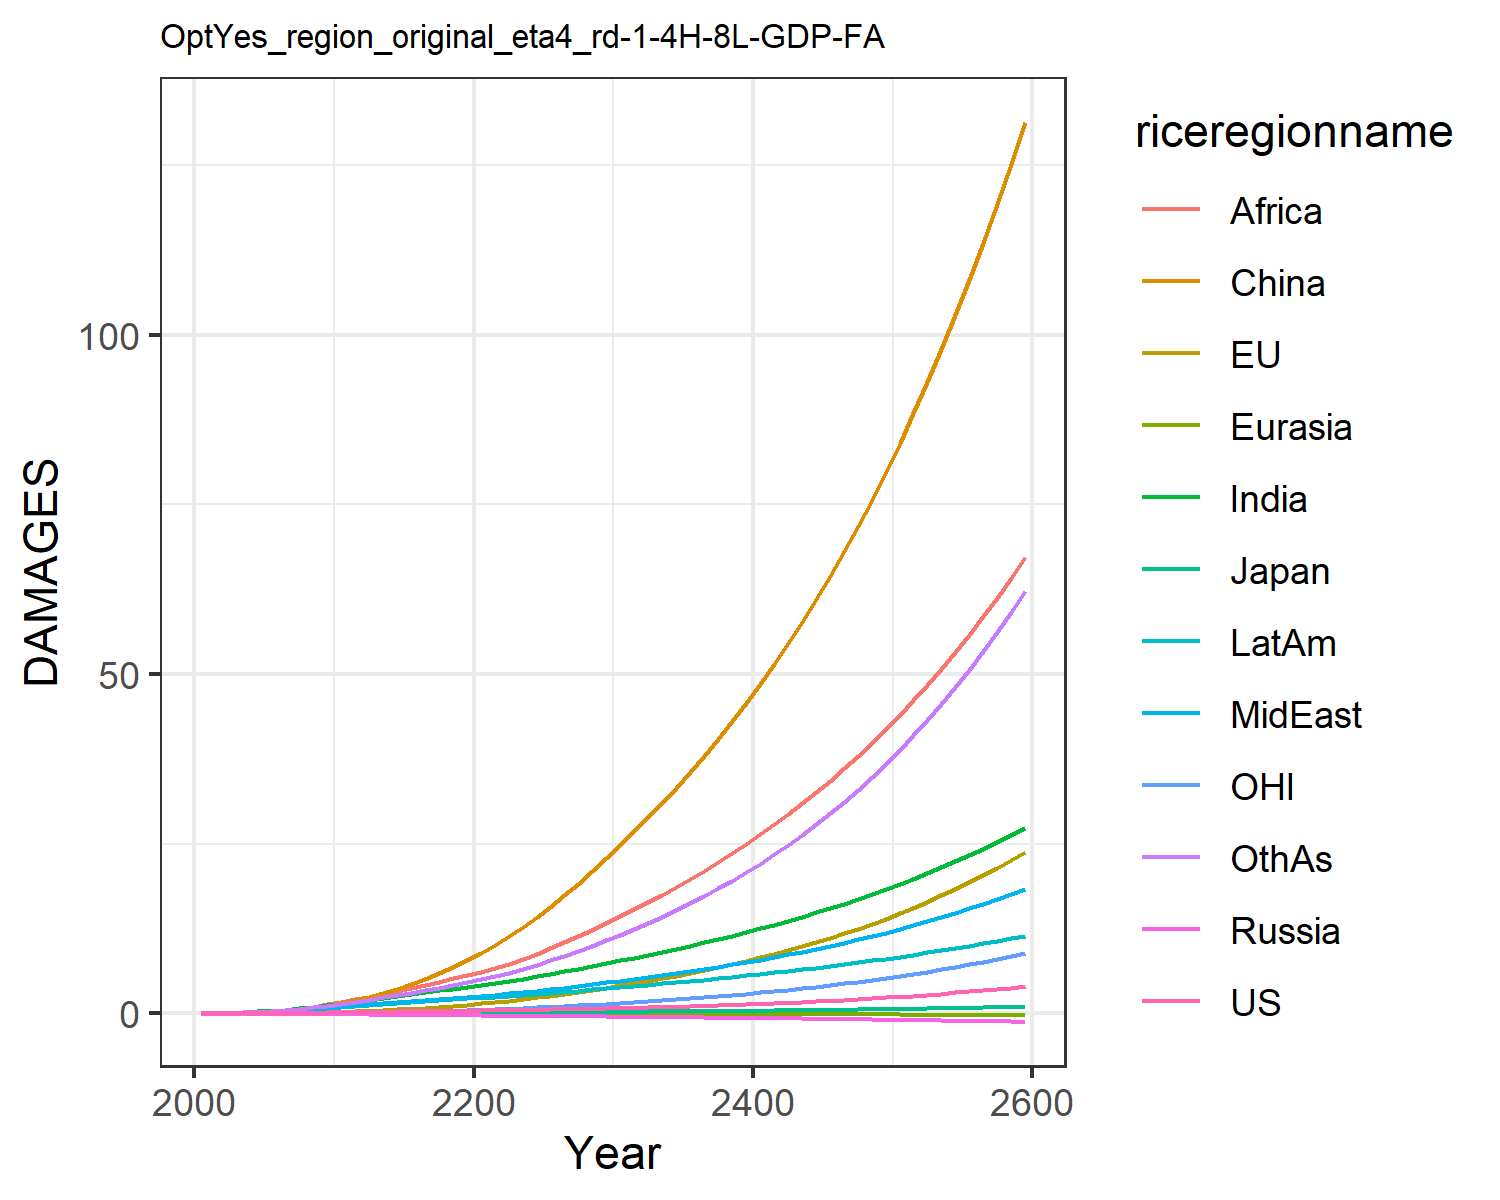

The data file committed next to this chart (first rows):
0.007489828632287781, -0.017586744215375316, 0.007208811494676664, -0.012941089953060723, -0.0015862571290786527, 0.00395249353461779, 0.02779970990191068, 0.024510132965707344, 0.013729996643657434, 0.03857323299399042, -0.00774089296447859, 0.02544471575535427
0.01342, -0.006825, 0.01076, -0.02089, -0.002443, 0.04566, 0.06237, 0.05147, 0.03311, 0.07187, -0.00424, 0.04806
0.02191, -0.005309, 0.0148, -0.0295, -0.003794, 0.09018, 0.1148, 0.09144, 0.06827, 0.1198, -0.004419, 0.09066
0.0327, 0.002533, 0.019, -0.03861, -0.0054, 0.1567, 0.1895, 0.1474, 0.1276, 0.1821, -0.002105, 0.1549
0.04603, 0.01558, 0.02279, -0.04868, -0.007267, 0.2482, 0.2903, 0.2211, 0.2203, 0.2579, 0.002286, 0.2453
0.06166, 0.03446, 0.02751, -0.05971, -0.009338, 0.3663, 0.4134, 0.3091, 0.346, 0.3442, 0.008874, 0.36
0.07951, 0.05935, 0.03313, -0.07148, -0.01161, 0.5172, 0.5592, 0.4131, 0.5063, 0.442, 0.01761, 0.5011
0.1, 0.09079, 0.03904, -0.08355, -0.01404, 0.7043, 0.7333, 0.5384, 0.7173, 0.5531, 0.02866, 0.6764
0.1231, 0.1292, 0.04512, -0.09566, -0.0166, 0.9296, 0.9357, 0.6868, 0.9887, 0.6762, 0.04226, 0.8887
0.1485, 0.1749, 0.05125, -0.1075, -0.01923, 1.193, 1.165, 0.8597, 1.33, 0.8101, 0.05845, 1.14
0.1757, 0.231, 0.05862, -0.1224, -0.02227, 1.523, 1.419, 1.035, 1.702, 0.954, 0.07846, 1.42
0.2022, 0.301, 0.06721, -0.1407, -0.02574, 1.947, 1.688, 1.192, 2.071, 1.101, 0.104, 1.719
0.231, 0.3867, 0.07673, -0.1604, -0.02946, 2.434, 1.969, 1.361, 2.461, 1.257, 0.1355, 2.025
0.2583, 0.4842, 0.08589, -0.1795, -0.03317, 2.989, 2.254, 1.525, 2.872, 1.408, 0.1718, 2.35
0.2845, 0.5923, 0.09481, -0.1981, -0.03689, 3.618, 2.539, 1.686, 3.303, 1.554, 0.2123, 2.692
0.3103, 0.7114, 0.1036, -0.2165, -0.04061, 4.321, 2.824, 1.844, 3.75, 1.695, 0.2572, 3.049
0.336, 0.842, 0.1124, -0.2347, -0.04432, 5.098, 3.107, 2, 4.211, 1.833, 0.3066, 3.42
0.3618, 0.9843, 0.1212, -0.2526, -0.04799, 5.948, 3.387, 2.154, 4.681, 1.965, 0.3606, 3.803
0.387, 1.139, 0.1298, -0.27, -0.05157, 6.87, 3.656, 2.303, 5.153, 2.089, 0.4193, 4.192
0.412, 1.305, 0.1383, -0.2867, -0.05503, 7.861, 3.913, 2.447, 5.624, 2.206, 0.483, 4.584
0.4372, 1.485, 0.1469, -0.3027, -0.05851, 8.938, 4.186, 2.602, 6.13, 2.328, 0.5518, 5.013
0.4632, 1.68, 0.1559, -0.3184, -0.06207, 10.12, 4.488, 2.777, 6.695, 2.462, 0.6258, 5.494
0.4907, 1.889, 0.1653, -0.334, -0.06562, 11.38, 4.804, 2.963, 7.347, 2.6, 0.705, 6.014
0.5202, 2.112, 0.1751, -0.3499, -0.06917, 12.74, 5.133, 3.159, 8.055, 2.744, 0.7896, 6.571
0.5519, 2.351, 0.1855, -0.3661, -0.07273, 14.2, 5.475, 3.364, 8.813, 2.893, 0.8797, 7.164
0.5862, 2.606, 0.1964, -0.3828, -0.0763, 15.74, 5.829, 3.58, 9.617, 3.047, 0.9756, 7.797
0.6239, 2.88, 0.2082, -0.4, -0.07989, 17.38, 6.198, 3.807, 10.47, 3.206, 1.079, 8.469
0.6645, 3.172, 0.2208, -0.4178, -0.0835, 19.11, 6.581, 4.044, 11.36, 3.372, 1.189, 9.184
0.708, 3.482, 0.2339, -0.4362, -0.08714, 20.95, 6.98, 4.293, 12.31, 3.543, 1.305, 9.942
0.7543, 3.81, 0.2477, -0.4552, -0.09081, 22.89, 7.394, 4.553, 13.3, 3.722, 1.428, 10.75
0.8024, 4.147, 0.2617, -0.474, -0.09433, 24.88, 7.81, 4.818, 14.32, 3.898, 1.554, 11.58
0.8517, 4.487, 0.2755, -0.4923, -0.09767, 26.88, 8.224, 5.084, 15.34, 4.071, 1.682, 12.43
0.9033, 4.838, 0.2896, -0.5108, -0.101, 28.93, 8.647, 5.357, 16.4, 4.246, 1.813, 13.31
0.9577, 5.203, 0.3043, -0.5297, -0.1042, 31.06, 9.081, 5.639, 17.49, 4.425, 1.95, 14.24
1.015, 5.584, 0.3195, -0.5489, -0.1075, 33.27, 9.528, 5.931, 18.62, 4.609, 2.093, 15.21
1.075, 5.982, 0.3353, -0.5687, -0.1108, 35.57, 9.988, 6.234, 19.79, 4.797, 2.242, 16.22
1.139, 6.398, 0.3518, -0.5889, -0.1141, 37.96, 10.46, 6.548, 21.01, 4.99, 2.398, 17.29
1.207, 6.834, 0.3689, -0.6096, -0.1173, 40.45, 10.95, 6.874, 22.27, 5.189, 2.561, 18.4
1.278, 7.29, 0.3868, -0.6309, -0.1206, 43.04, 11.46, 7.213, 23.58, 5.394, 2.732, 19.57
1.352, 7.768, 0.4054, -0.6527, -0.1239, 45.73, 11.98, 7.564, 24.95, 5.604, 2.91, 20.79
1.431, 8.268, 0.4248, -0.675, -0.1272, 48.54, 12.52, 7.928, 26.36, 5.821, 3.098, 22.08
1.514, 8.791, 0.4449, -0.6979, -0.1305, 51.47, 13.08, 8.307, 27.83, 6.044, 3.294, 23.42
1.601, 9.339, 0.4659, -0.7213, -0.1338, 54.52, 13.65, 8.7, 29.36, 6.273, 3.499, 24.83
1.693, 9.914, 0.4878, -0.7453, -0.1371, 57.7, 14.25, 9.108, 30.94, 6.509, 3.714, 26.3
1.79, 10.51, 0.5105, -0.7699, -0.1405, 61.01, 14.87, 9.532, 32.59, 6.752, 3.939, 27.85
1.892, 11.14, 0.5343, -0.7952, -0.1438, 64.46, 15.51, 9.972, 34.31, 7.003, 4.175, 29.47
1.999, 11.8, 0.559, -0.8211, -0.1471, 68.05, 16.17, 10.43, 36.09, 7.261, 4.421, 31.16
2.112, 12.49, 0.5847, -0.8476, -0.1505, 71.8, 16.85, 10.91, 37.95, 7.527, 4.679, 32.94
2.23, 13.22, 0.6115, -0.8748, -0.1538, 75.7, 17.56, 11.4, 39.88, 7.801, 4.95, 34.8
2.355, 13.97, 0.6394, -0.9028, -0.1571, 79.77, 18.3, 11.91, 41.89, 8.084, 5.233, 36.76
2.486, 14.77, 0.6685, -0.9314, -0.1604, 84.02, 19.06, 12.45, 43.98, 8.376, 5.529, 38.8
2.624, 15.6, 0.6988, -0.9608, -0.1638, 88.44, 19.85, 13, 46.16, 8.677, 5.84, 40.95
2.768, 16.46, 0.7304, -0.991, -0.1671, 93.05, 20.67, 13.58, 48.43, 8.987, 6.164, 43.19
2.921, 17.37, 0.7634, -1.022, -0.1704, 97.85, 21.52, 14.18, 50.79, 9.308, 6.504, 45.55
3.081, 18.33, 0.7977, -1.054, -0.1737, 102.9, 22.41, 14.81, 53.24, 9.639, 6.86, 48.02
3.249, 19.32, 0.8335, -1.086, -0.177, 108.1, 23.33, 15.46, 55.81, 9.981, 7.232, 50.6
3.426, 20.37, 0.8708, -1.12, -0.1803, 113.5, 24.28, 16.14, 58.47, 10.33, 7.622, 53.31
3.611, 21.46, 0.9097, -1.154, -0.1835, 119.2, 25.27, 16.84, 61.25, 10.7, 8.03, 56.16
3.807, 22.6, 0.9503, -1.189, -0.1867, 125.1, 26.3, 17.58, 64.15, 11.08, 8.457, 59.13
4.012, 23.8, 0.9926, -1.226, -0.1899, 131.3, 27.37, 18.34, 67.17, 11.47, 8.904, 62.25
